Image classification data set "c-1" (aslelekova/coursework-sber on GitHub). Class labels (2): clean, dirty.

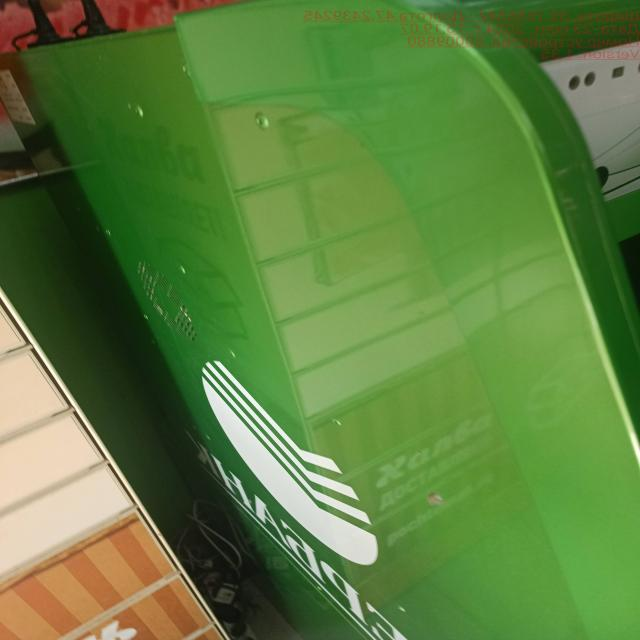
Label: clean

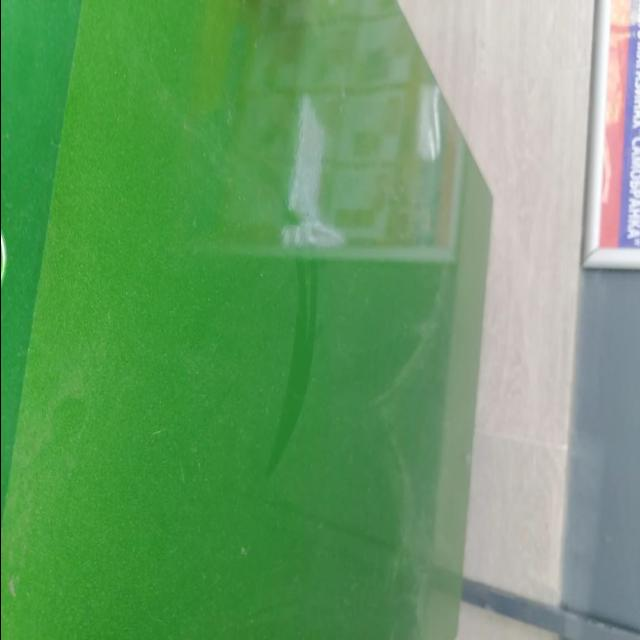
Label: dirty

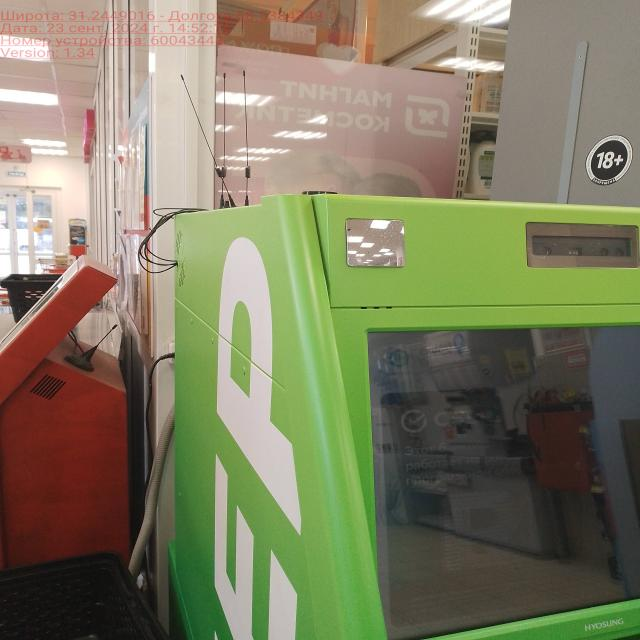
Label: clean

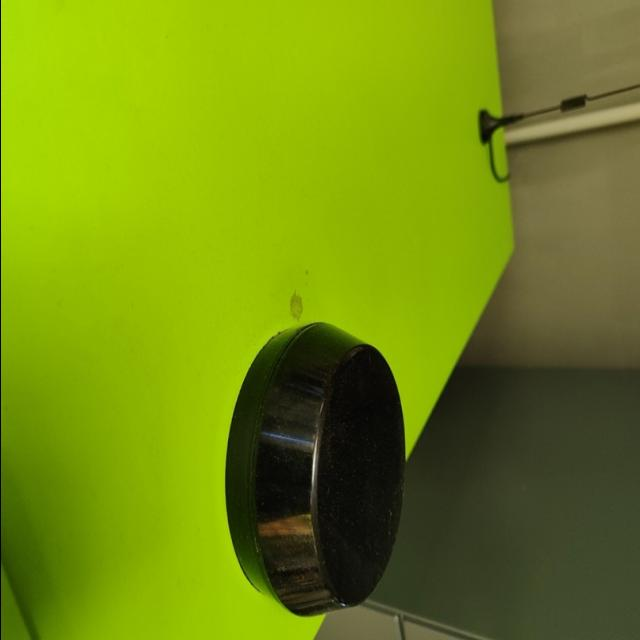
Label: dirty

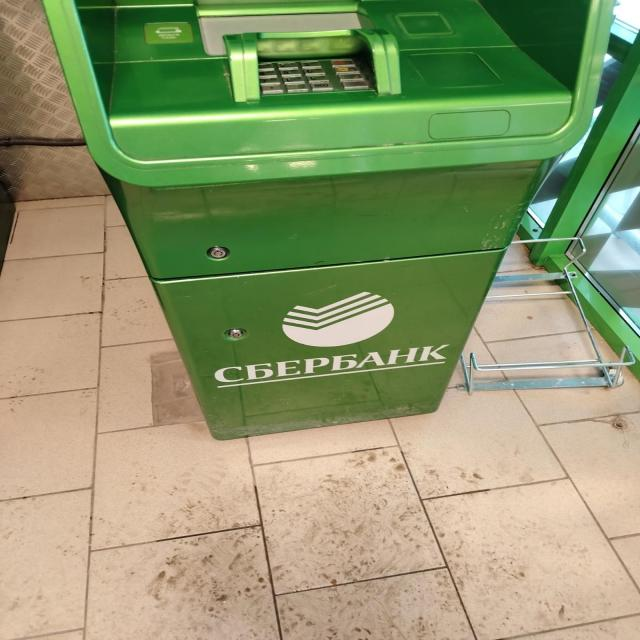
Label: dirty

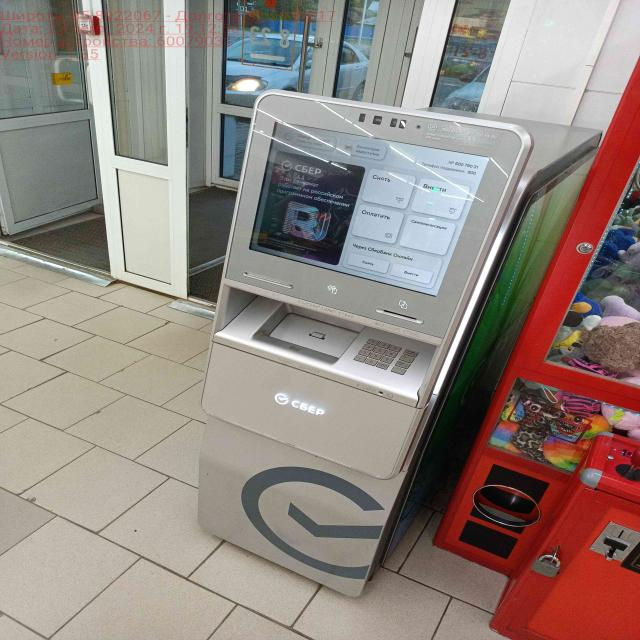
Label: clean
